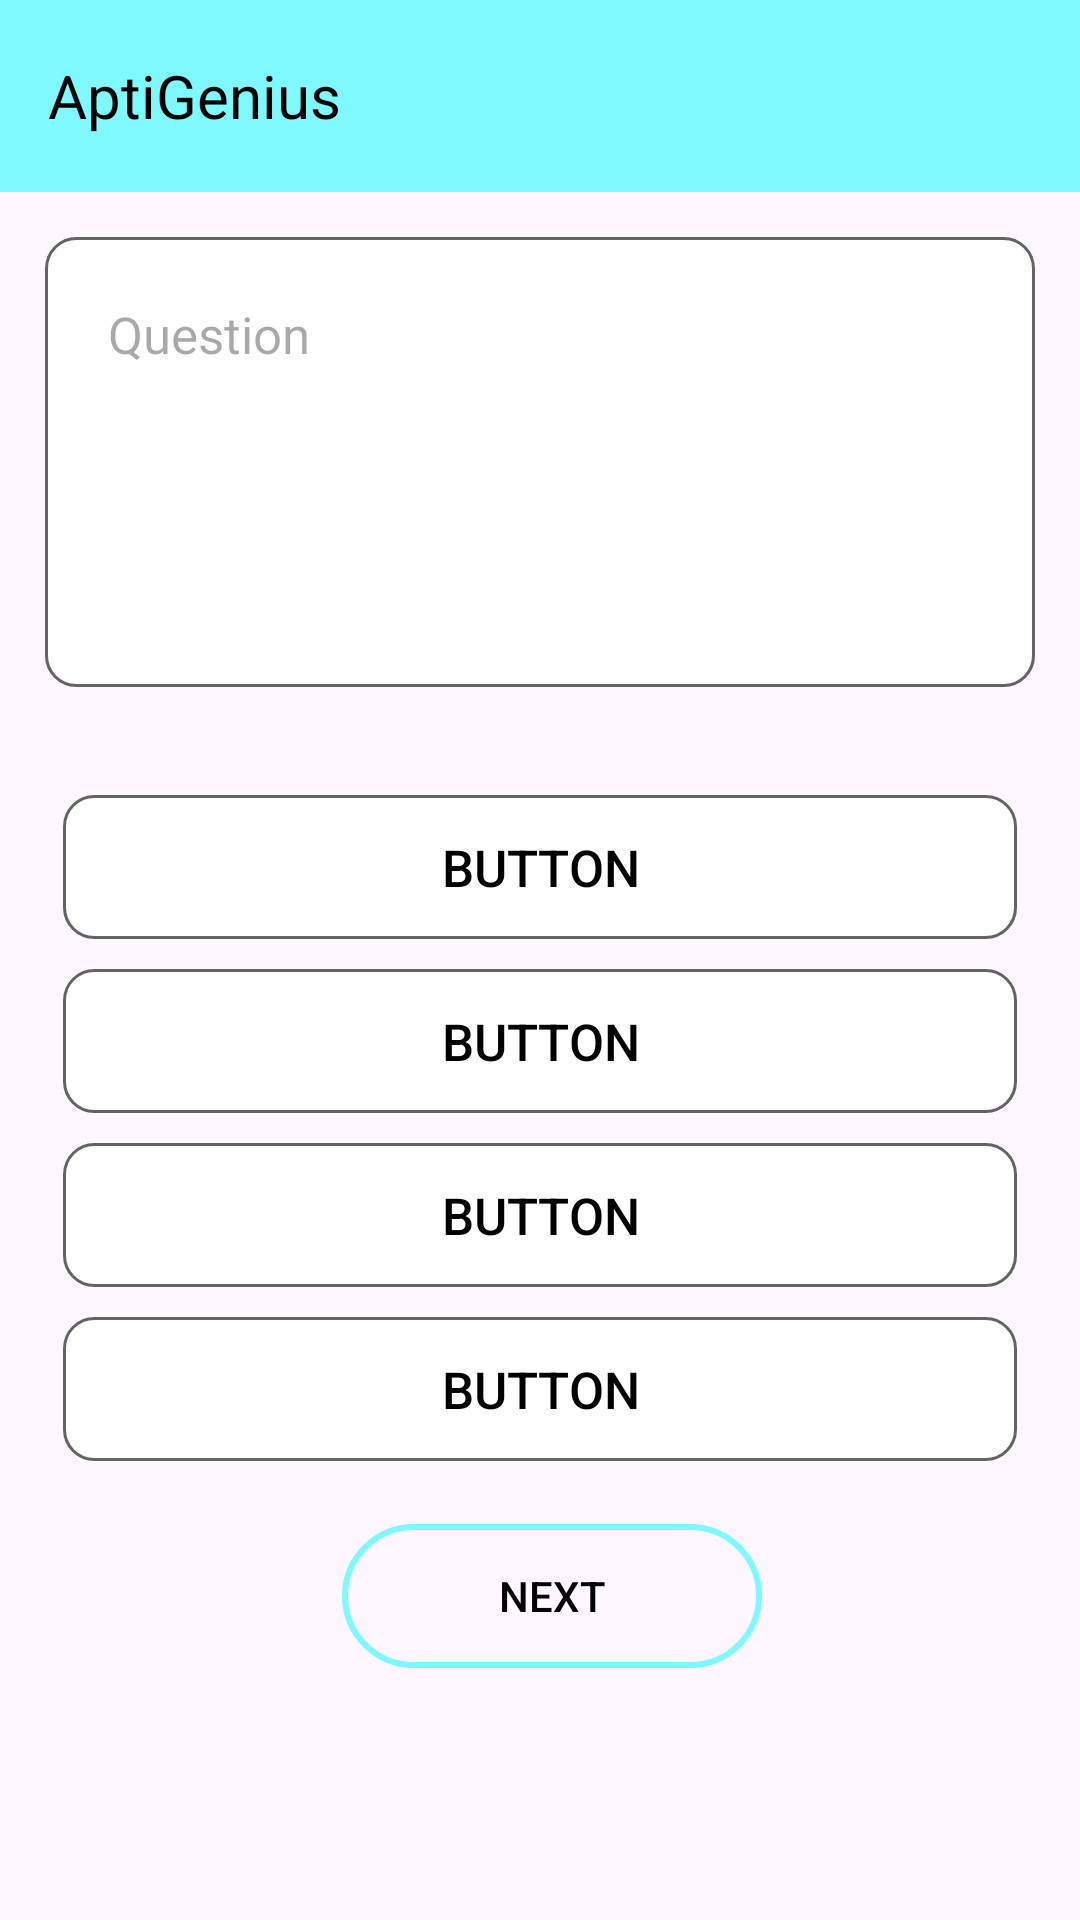

Layout XML and referenced resources for this Android screen:
<!-- AndroidManifest.xml: application theme Theme.MyApplication1 -->
<!-- res/layout/activity_questions.xml -->
<?xml version="1.0" encoding="utf-8"?>
<LinearLayout xmlns:android="http://schemas.android.com/apk/res/android"
    xmlns:app="http://schemas.android.com/apk/res-auto"
    xmlns:tools="http://schemas.android.com/tools"
    android:layout_width="match_parent"
    android:layout_height="match_parent"
    android:orientation="vertical"
    tools:context=".QuestionsActivity">

    <androidx.appcompat.widget.Toolbar
        android:id="@+id/toolbar"
        android:layout_width="match_parent"
        android:layout_height="wrap_content"
        app:titleTextColor="@color/black"
        android:background="@color/colorPrimary">

        <TextView
            android:layout_width="match_parent"
            android:layout_height="wrap_content"
            android:text="AptiGenius"
            android:textColor="@color/black"
            android:textSize="20sp"
             />
    </androidx.appcompat.widget.Toolbar>

    <LinearLayout
        android:id="@+id/linearLayout"
        android:layout_width="match_parent"
        android:layout_height="150dp"
        android:layout_margin="15dp"
        android:background="@drawable/border"
        android:orientation="vertical"
        >


        <ScrollView
            android:layout_width="match_parent"
            android:layout_height="wrap_content"
            >
            <TextView
                android:id="@+id/question"
                android:layout_width="match_parent"
                android:layout_height="wrap_content"
                android:layout_margin="10dp"
                android:padding="11dp"
                android:hint="Question"
                android:textSize="17sp"
                android:textColor="@android:color/black" />
        </ScrollView>



    </LinearLayout>

    <LinearLayout
        android:id="@+id/options_container"
        android:layout_width="match_parent"
        android:layout_height="wrap_content"
        android:orientation="vertical"
        android:padding="16dp"
        app:layout_constraintEnd_toEndOf="parent"
        app:layout_constraintStart_toStartOf="parent"
        app:layout_constraintTop_toBottomOf="@+id/linearLayout">

        <Button
            android:id="@+id/button"
            android:layout_width="match_parent"
            android:layout_height="wrap_content"
            android:layout_margin="5dp"
            android:background="@drawable/border"
            android:textSize="17sp"
            android:textColor="@color/black"
            android:text="Button" />

        <Button
            android:id="@+id/button2"
            android:layout_width="match_parent"
            android:layout_height="wrap_content"
            android:layout_margin="5dp"
            android:background="@drawable/border"
            android:textSize="17sp"
            android:textColor="@color/black"
            android:text="Button" />

        <Button
            android:id="@+id/button3"
            android:layout_width="match_parent"
            android:layout_height="wrap_content"
            android:layout_margin="5dp"
            android:background="@drawable/border"
            android:textSize="17sp"
            android:textColor="@color/black"
            android:text="Button" />

        <Button
            android:id="@+id/button4"
            android:layout_width="match_parent"
            android:layout_height="wrap_content"
            android:layout_margin="5dp"
            android:background="@drawable/border"
            android:textSize="17sp"
            android:textColor="@color/black"
            android:text="Button" />
    </LinearLayout>

        <LinearLayout
            android:layout_width="match_parent"
            android:layout_height="wrap_content"
            android:orientation="horizontal"
            android:gravity="center">

            <Button
                android:id="@+id/next_btn"
                android:layout_width="140dp"
                android:layout_height="wrap_content"
                android:layout_marginStart="8dp"
                android:background="@drawable/rounded_borders"
                android:text="next"
                android:enabled="false"
                android:textColor="@android:color/black" />

        </LinearLayout>




</LinearLayout>
<!-- resources referenced by this layout -->
<resources>
  <color name="black">#000000</color>
  <color name="colorPrimary">#7df9ff</color>
  <!-- drawable border (drawable) -->
  <?xml version="1.0" encoding="utf-8"?>
  <shape
      xmlns:android="http://schemas.android.com/apk/res/android">
  
      <solid android:color="#ffffff" />
      <stroke android:width="1dp"
          android:color="#9A000000" />
      <corners android:radius="10dp" />
  </shape>
  <!-- drawable rounded_borders (drawable) -->
  <?xml version="1.0" encoding="utf-8"?>
  <shape android:shape="rectangle" xmlns:android="http://schemas.android.com/apk/res/android">
   <solid android:color="@android:color/transparent"/>
      <corners android:radius="50dp"/>
      <stroke android:color="@color/colorPrimary" android:width="2dp"/>
  </shape>
  <style name="Theme.MyApplication1" parent="Base.Theme.MyApplication1" />
  <style name="Base.Theme.MyApplication1" parent="Theme.Material3.DayNight.NoActionBar">
          
          
          <item name="colorPrimary">@color/colorPrimary</item>
          <item name="colorPrimaryDark">@color/colorPrimaryDark</item>
          <item name="colorAccent">@color/colorAccent</item>
  
  
      </style>
  <color name="colorPrimaryDark">#08e8de</color>
  <color name="colorAccent">#80daeb</color>
</resources>
